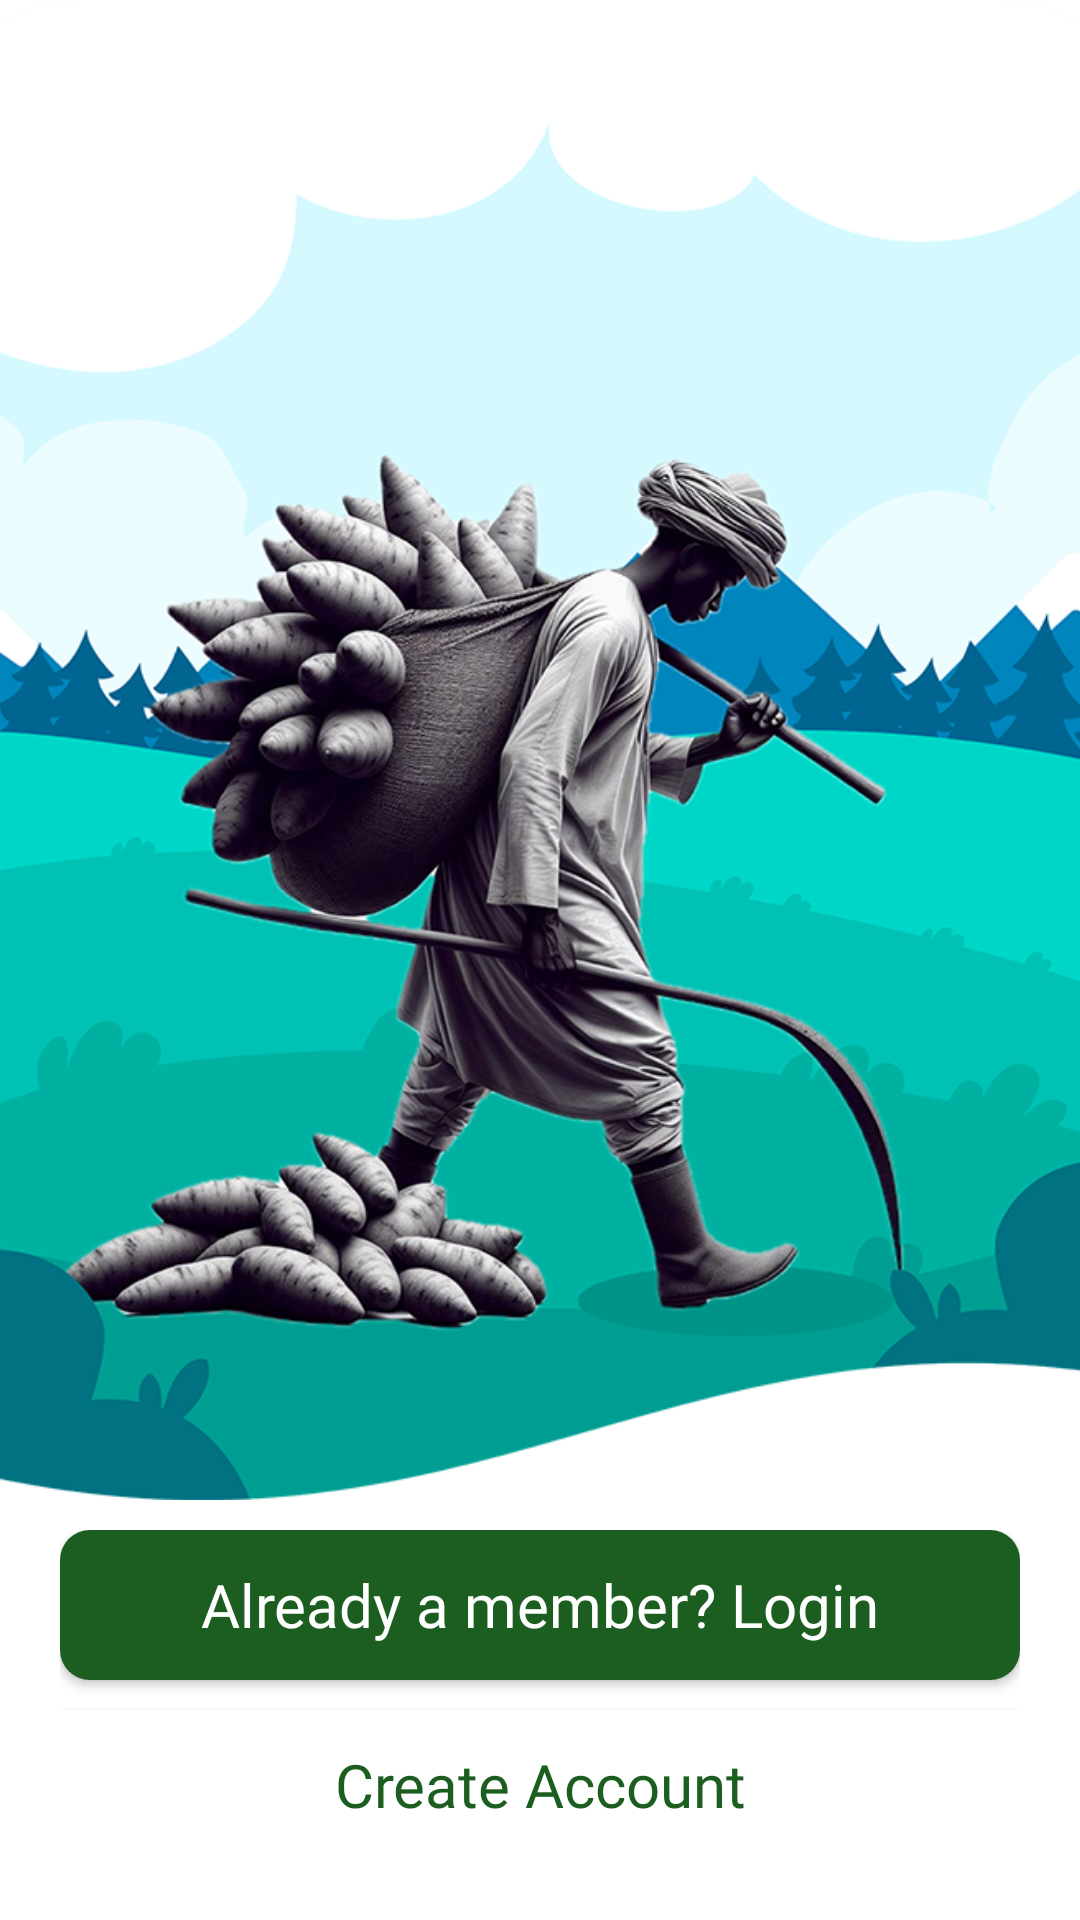

Here is an Android app screen rendered from its layout file. Give the layout XML and the strings, colors and styles it references.
<!-- AndroidManifest.xml: application theme Theme.Tafep -->
<!-- res/layout/activity_main2.xml -->
<?xml version="1.0" encoding="utf-8"?>
<RelativeLayout xmlns:android="http://schemas.android.com/apk/res/android"
    xmlns:app="http://schemas.android.com/apk/res-auto"
    xmlns:tools="http://schemas.android.com/tools"
    android:layout_width="match_parent"
    android:layout_height="match_parent"
    android:background="#fff"
    tools:context=".MainActivity2">

    <ImageView
        android:layout_width="match_parent"
        android:layout_height="500dp"
        android:src="@drawable/bg_2"
        android:scaleType="centerCrop"/>

    <LinearLayout
        android:layout_width="match_parent"
        android:layout_height="wrap_content"
        android:orientation="vertical"
        android:layout_marginLeft="20dp"
        android:layout_marginRight="20dp"
        android:layout_alignParentBottom="true"
        android:layout_marginBottom="20dp">
        <Button
            android:layout_width="match_parent"
            android:layout_height="50dp"
            android:background="@drawable/green_btn_2"
            android:text="Already a member? Login"
            android:textAllCaps="false"
            android:fontFamily="@font/montserratbold"
            android:textSize="20dp"
            android:id="@+id/login"/>
        <Button
            android:layout_width="match_parent"
            android:layout_height="50dp"
            android:layout_marginTop="10dp"
            android:background="#fff"
            android:text="Create Account"
            android:textColor="#1b5e1f"
            android:textAllCaps="false"
            android:fontFamily="@font/montserratbold"
            android:textSize="20dp"
            android:id="@+id/createaccount"/>
    </LinearLayout>


</RelativeLayout>
<!-- resources referenced by this layout -->
<resources>
  <!-- drawable bg_2: png bitmap (drawable, 385488 bytes) -->
  <!-- drawable green_btn_2 (drawable) -->
  <?xml version="1.0" encoding="utf-8"?>
  <shape xmlns:android="http://schemas.android.com/apk/res/android">
      <corners
          android:topLeftRadius="10dp"
          android:bottomLeftRadius="10dp"
          android:bottomRightRadius="10dp"
          android:topRightRadius="10dp"/>
      <solid
          android:color="#1b5e1f"/>
  
  </shape>
  <style name="Theme.Tafep" parent="Base.Theme.Tafep" />
  <style name="Base.Theme.Tafep" parent="Theme.AppCompat.NoActionBar">
          
          
      </style>
</resources>
